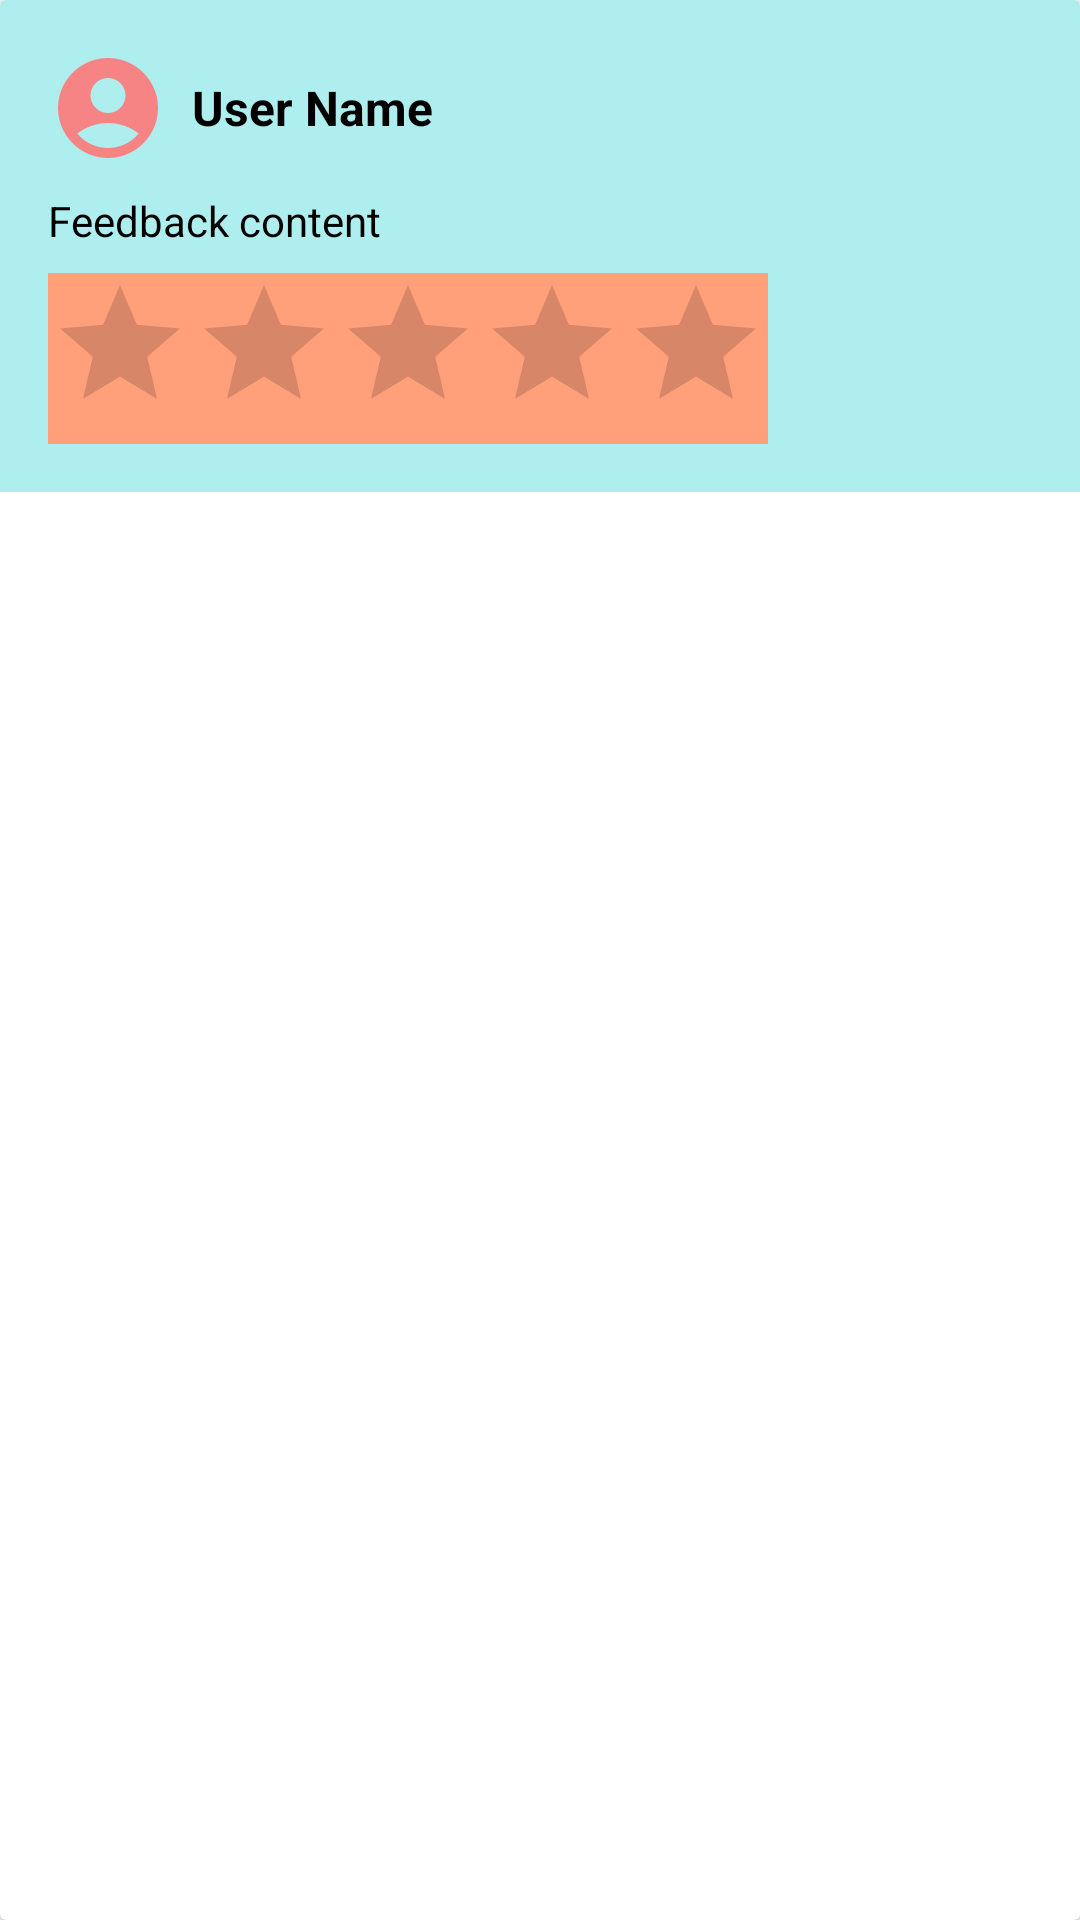

The Android layout XML behind this screen, and the referenced resources:
<!-- AndroidManifest.xml: application theme Base.Theme.CoachTicketBookingApp -->
<!-- res/layout/feed_back_cardview.xml -->
<androidx.cardview.widget.CardView xmlns:android="http://schemas.android.com/apk/res/android"
    android:layout_width="match_parent"
    android:layout_height="wrap_content"
    android:layout_margin="8dp"
    android:background="#00FFFF	"
    android:elevation="4dp">

    <LinearLayout
        android:layout_width="match_parent"
        android:layout_height="wrap_content"
        android:background="#AFEEEE	"
        android:orientation="vertical"
        android:padding="16dp">

        
        <LinearLayout
            android:layout_width="match_parent"
            android:layout_height="wrap_content"
            android:orientation="horizontal"
            android:paddingBottom="8dp">

            
            <ImageView
                android:id="@+id/feedback_avatar"
                android:layout_width="40dp"
                android:layout_height="40dp"
                android:layout_gravity="center_vertical"
                android:layout_marginEnd="8dp"
                android:src="@drawable/baseline_account_circle_24" />

            
            <TextView
                android:id="@+id/feedback_user_name"
                android:layout_width="wrap_content"
                android:layout_height="wrap_content"
                android:layout_gravity="center_vertical"
                android:text="User Name"
                android:textColor="@color/black"
                android:textSize="16sp"
                android:textStyle="bold" />
        </LinearLayout>

        
        <TextView
            android:id="@+id/feedback_content"
            android:layout_width="wrap_content"
            android:layout_height="wrap_content"
            android:paddingBottom="8dp"
            android:text="Feedback content"
            android:textColor="@color/black"
            android:textSize="14sp" />

        
        <RatingBar
            android:id="@+id/feedback_rating_bar"
            android:layout_width="wrap_content"
            android:layout_height="wrap_content"
            android:background="#FFA07A"
            android:isIndicator="true"
            android:numStars="5"
            android:stepSize="0.5" />

    </LinearLayout>
</androidx.cardview.widget.CardView>
<!-- resources referenced by this layout -->
<resources>
  <color name="black">#FF000000</color>
  <!-- drawable baseline_account_circle_24 (drawable) -->
  <vector xmlns:android="http://schemas.android.com/apk/res/android" android:height="24dp" android:tint="#F68484" android:viewportHeight="24" android:viewportWidth="24" android:width="24dp">
        
      <path android:fillColor="@android:color/white" android:pathData="M12,2C6.48,2 2,6.48 2,12s4.48,10 10,10s10,-4.48 10,-10S17.52,2 12,2zM12,6c1.93,0 3.5,1.57 3.5,3.5S13.93,13 12,13s-3.5,-1.57 -3.5,-3.5S10.07,6 12,6zM12,20c-2.03,0 -4.43,-0.82 -6.14,-2.88C7.55,15.8 9.68,15 12,15s4.45,0.8 6.14,2.12C16.43,19.18 14.03,20 12,20z"/>
      
  </vector>
  <style name="Base.Theme.CoachTicketBookingApp" parent="Theme.MaterialComponents.Light.NoActionBar">
          
          
      </style>
</resources>
